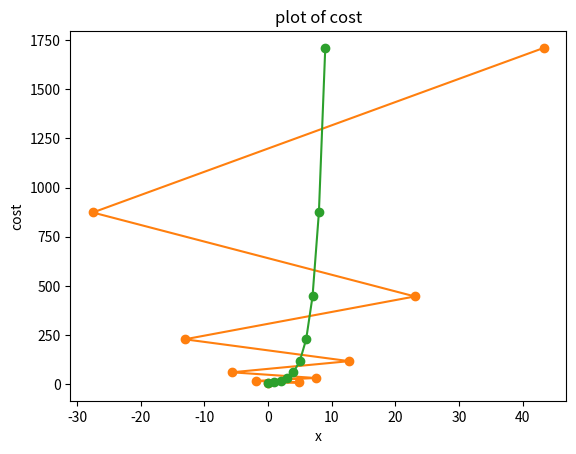

This chart was generated by the following Python code:
import numpy as np
import matplotlib.pylab as plt

def f(x):
  return x**2 - 4*x + 6

def grad_fx(x):
  return 2*x - 4

def steepest_descent(func, grad_func, x0, learning_rate=0.01, MaxIter=10, verbose=True):
    paths = []
    for i in range(MaxIter):
        x1 = x0 - learning_rate * grad_func(x0)
        if verbose:
            print('{:03d}: x = {:1.4f}, f(x) = {:4.2E}'.format(i, x1, func(x1)))
        paths.append(x0)
        x0 = x1
    return x0, func(x0), paths

xopt, fopt, paths = steepest_descent(f, grad_fx, 0.0, learning_rate=1.2)

x = np.linspace(0.5, 2.5, 1000)
paths = np.array(paths)  # ← 이건 경사하강법 실행 결과

plt.plot(x, f(x))
plt.grid()
plt.xlabel('x')
plt.ylabel('f(x)')
plt.title('plot of f(x)')
plt.plot(paths, f(paths), 'o-')
plt.show()

plt.plot(f(paths), 'o-')
plt.grid()
plt.xlabel('x')
plt.ylabel('cost')
plt.title('plot of cost')
plt.show()